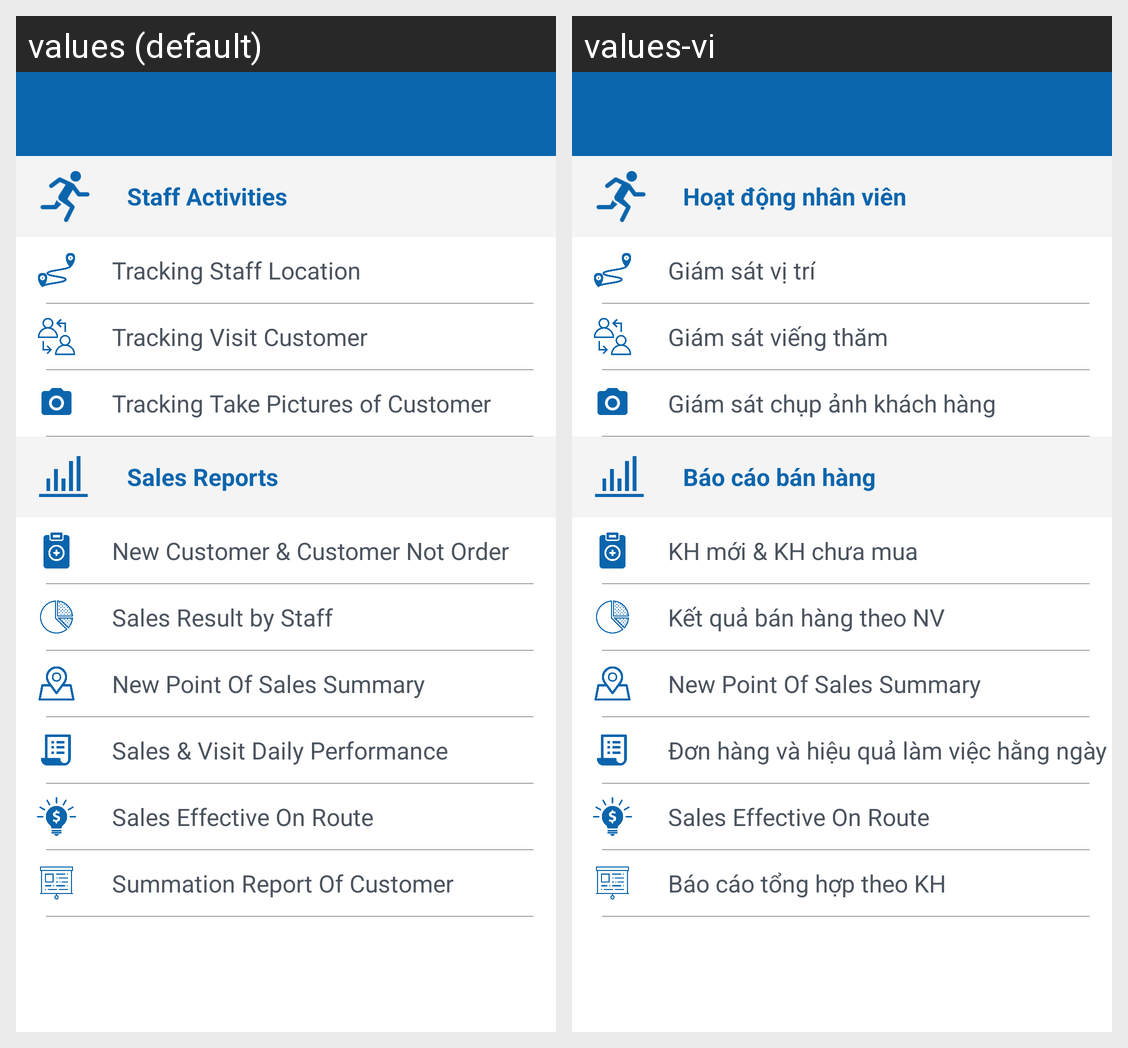

Locale-by-locale string values for the Android screen shown in this grid:
Android screen res/layout/activity_tracking_report.xml rendered under 2 locales, left to right: values (default), values-vi. Device: Nexus 5 (rendered at 1080×1920; each locale shown at half size, 540×960, under a caption strip naming it); theme AppTheme.
Strings drawn on this screen, with the default value and each locale's value (text and hints the layout hard-codes, and strings that could not be matched under every locale, appear in the picture but are not listed):

str_staff_activities
  values: Staff Activities
  values-vi: Hoạt động nhân viên

str_tracking_staff_location
  values: Tracking Staff Location
  values-vi: Giám sát vị trí

str_tracking_visit_customer
  values: Tracking Visit Customer
  values-vi: Giám sát viếng thăm

str_tracking_picture
  values: Tracking Take Pictures of Customer
  values-vi: Giám sát chụp ảnh khách hàng

str_sales_report
  values: Sales Reports
  values-vi: Báo cáo bán hàng

str_new_customer_not_order
  values: New Customer & Customer Not Order
  values-vi: KH mới & KH chưa mua

str_staff_sales_result
  values: Sales Result by Staff
  values-vi: Kết quả bán hàng theo NV

str_point_of_sales
  values: New Point Of Sales Summary
  values-vi: New Point Of Sales Summary

str_daily_performance
  values: Sales & Visit Daily Performance
  values-vi: Đơn hàng và hiệu quả làm việc hằng ngày

str_sales_effective
  values: Sales Effective On Route
  values-vi: Sales Effective On Route

str_summation_report
  values: Summation Report Of Customer
  values-vi: Báo cáo tổng hợp theo KH
